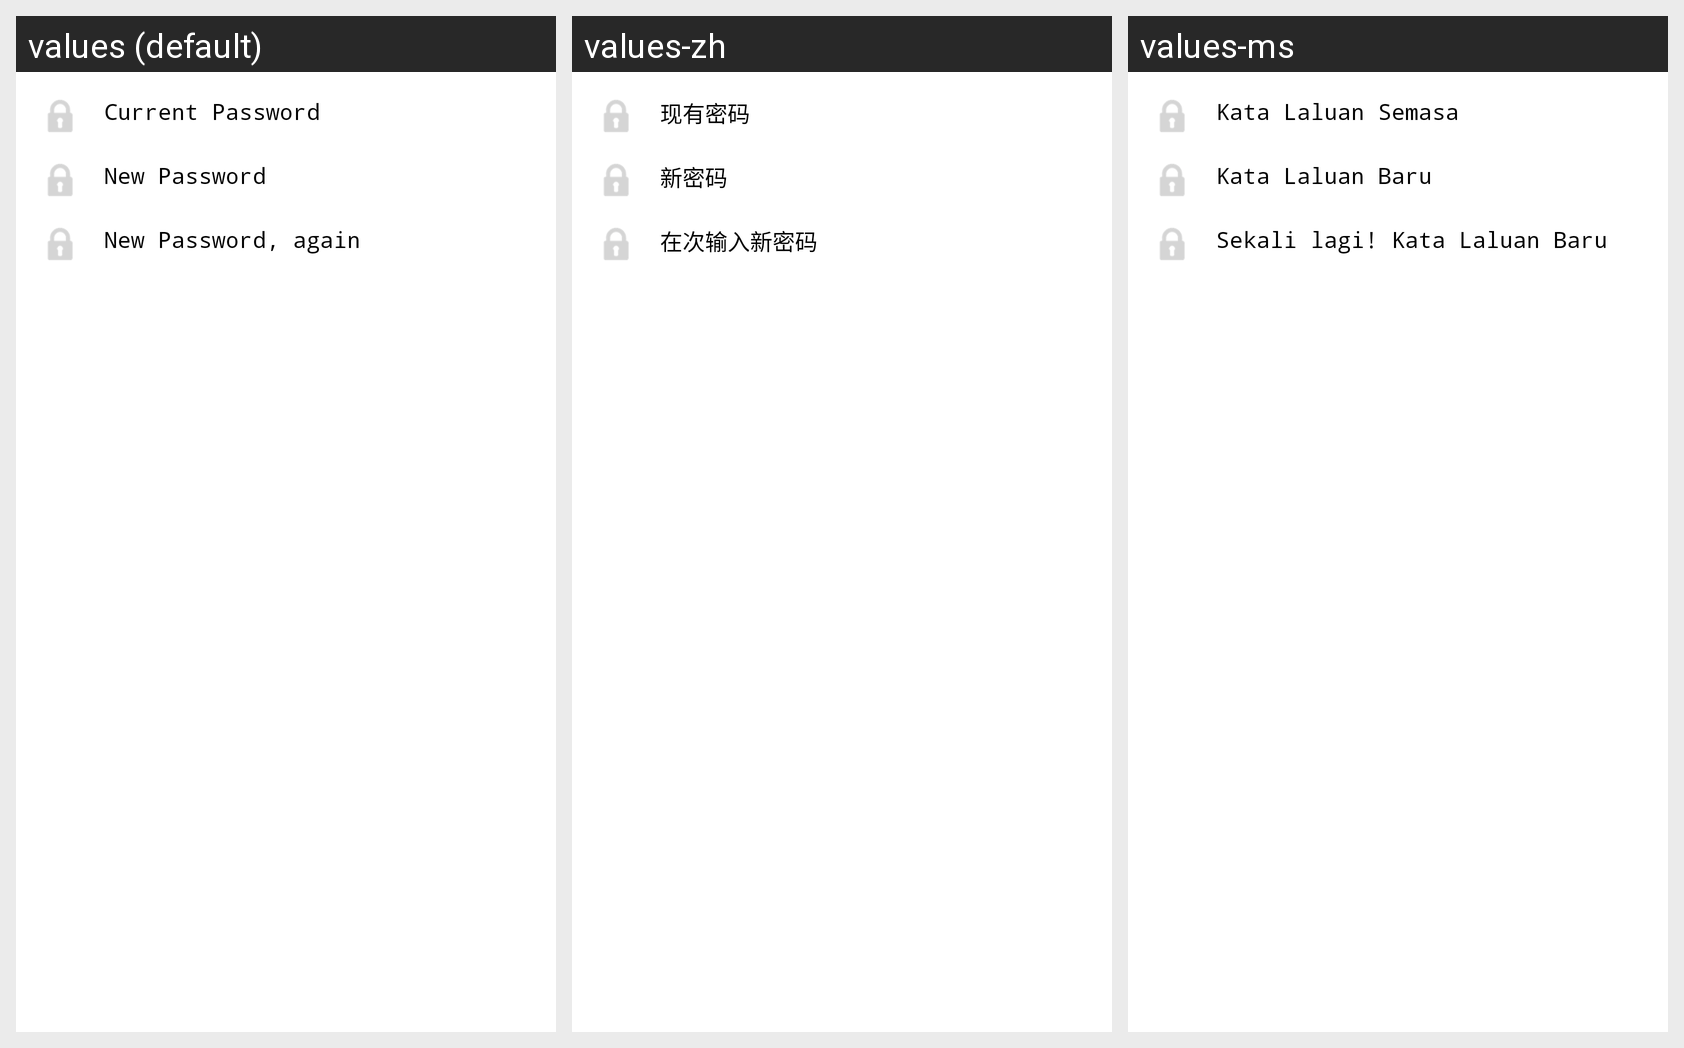

Translations of the strings shown on this Android screen, per locale in the grid:
Android screen res/layout/activity_change_password.xml rendered under 3 locales, left to right: values (default), values-zh, values-ms. Device: Nexus 5 (rendered at 1080×1920; each locale shown at half size, 540×960, under a caption strip naming it); theme AppTheme.
Strings drawn on this screen, with the default value and each locale's value (text and hints the layout hard-codes, and strings that could not be matched under every locale, appear in the picture but are not listed):

curr_pass
  values: Current Password
  values-zh: 现有密码
  values-ms: Kata Laluan Semasa

new_pass
  values: New Password
  values-zh: 新密码
  values-ms: Kata Laluan Baru

new_pass_repeat
  values: New Password, again
  values-zh: 在次输入新密码
  values-ms: Sekali lagi! Kata Laluan Baru
